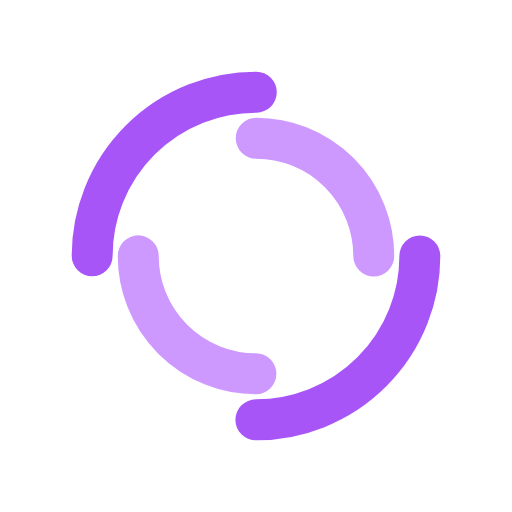
t = 0.00 s
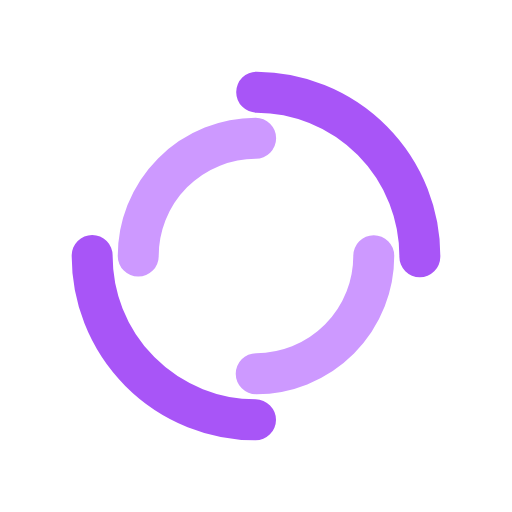
t = 0.25 s
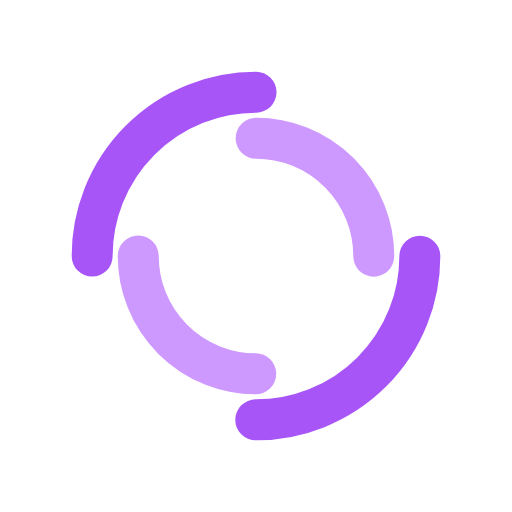
t = 0.51 s
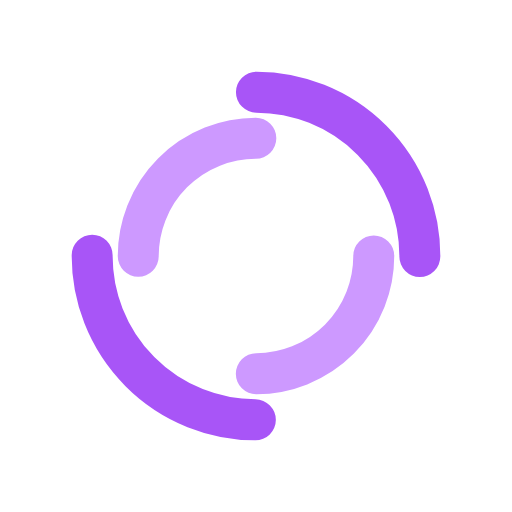
t = 0.76 s

The animated SVG that drew these frames (rendered in a browser with its animation timeline set to each time). Animation: 2 SMIL elements (animateTransform=2); one cycle of 1.01 s, repeats indefinitely.

<svg xmlns="http://www.w3.org/2000/svg" viewBox="0 0 100 100" preserveAspectRatio="xMidYMid" width="200" height="200" style="shape-rendering: auto; display: block; background: transparent;" xmlns:xlink="http://www.w3.org/1999/xlink"><g><circle stroke-linecap="round" fill="none" stroke-dasharray="50.26548245743669 50.26548245743669" stroke="#a855f7" stroke-width="8" r="32" cy="50" cx="50">
  <animateTransform values="0 50 50;360 50 50" keyTimes="0;1" repeatCount="indefinite" dur="1.0101010101010102s" type="rotate" attributeName="transform"></animateTransform>
</circle>
<circle stroke-linecap="round" fill="none" stroke-dashoffset="36.12831551628262" stroke-dasharray="36.12831551628262 36.12831551628262" stroke="#cd99ff" stroke-width="8" r="23" cy="50" cx="50">
  <animateTransform values="0 50 50;-360 50 50" keyTimes="0;1" repeatCount="indefinite" dur="1.0101010101010102s" type="rotate" attributeName="transform"></animateTransform>
</circle><g></g></g><!-- [ldio] generated by https://loading.io --></svg>